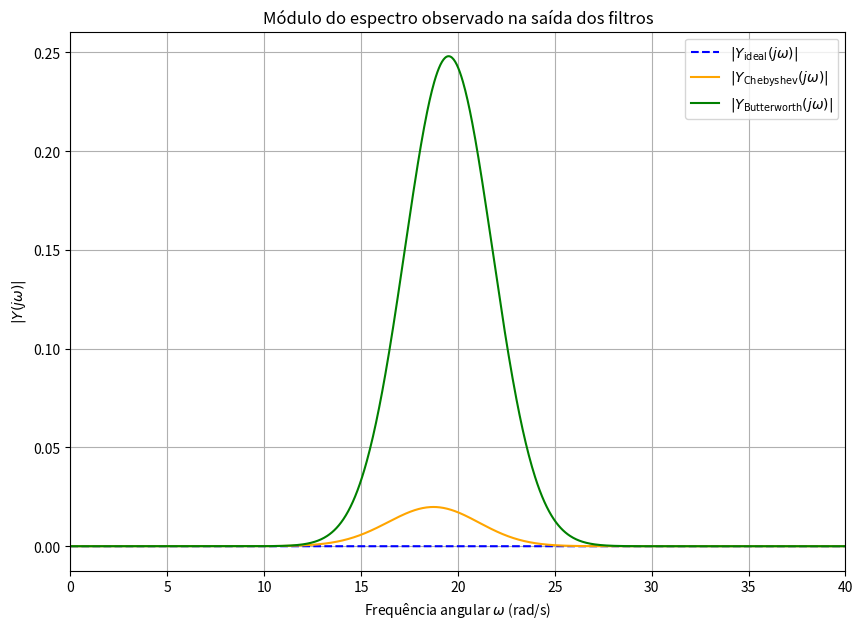

Reproduce this figure in Python.
import numpy as np
import matplotlib.pyplot as plt

# Definir as constantes
wc = 10  # Frequência de corte (rad/s)
epsilon_chebyshev = 0.6  # Parâmetro de ripple para o filtro de Chebyshev
n_chebyshev = 4  # Ordem do filtro de Chebyshev
n_butterworth = 2  # Ordem do filtro de Butterworth

# Frequências angulares (w)
w = np.linspace(0, 40, 1000)

# Definir o espectro de entrada X(jw) (exemplo: uma gaussiana centrada em 20 rad/s)
X = np.exp(-0.1 * (w - 20)**2)  # Exemplo de espectro de entrada

# 1. Filtro Passa-Baixas Ideal
H_ideal = np.where(w <= wc, 1, 0)
Y_ideal = H_ideal * X  # Saída do filtro ideal

# 2. Filtro de Chebyshev Tipo I (cálculo correto)
# Ajustar o cálculo do Polinômio de Chebyshev Tn para todas as frequências
def chebyshev_response(w, wc, n, epsilon):
    w_normalized = w / wc
    # Para |w/wc| <= 1 usamos o polinômio de Chebyshev
    Tn = np.where(w_normalized <= 1, np.cos(n * np.arccos(w_normalized)), np.cosh(n * np.arccosh(w_normalized)))
    # Fórmula do filtro de Chebyshev Tipo I
    return 1 / np.sqrt(1 + epsilon**2 * Tn**2)

H_chebyshev = chebyshev_response(w, wc, n_chebyshev, epsilon_chebyshev)
Y_chebyshev = H_chebyshev * X  # Saída do filtro de Chebyshev

# 3. Filtro de Butterworth
H_butterworth = 1 / np.sqrt(1 + (w / wc)**(2 * n_butterworth))
Y_butterworth = H_butterworth * X  # Saída do filtro Butterworth

# Plotar os módulos dos espectros de saída
plt.figure(figsize=(10, 7))
plt.plot(w, np.abs(Y_ideal), label=r'$|Y_{\text{ideal}}(j\omega)|$', linestyle='--', color='blue')
plt.plot(w, np.abs(Y_chebyshev), label=r'$|Y_{\text{Chebyshev}}(j\omega)|$', color='orange')
plt.plot(w, np.abs(Y_butterworth), label=r'$|Y_{\text{Butterworth}}(j\omega)|$', color='green')

# Configurações do gráfico
plt.title('Módulo do espectro observado na saída dos filtros')
plt.xlabel(r'Frequência angular $\omega$ (rad/s)')
plt.ylabel(r'$|Y(j\omega)|$')
plt.grid(True)
plt.legend()
plt.xlim([0, 40])
plt.show()